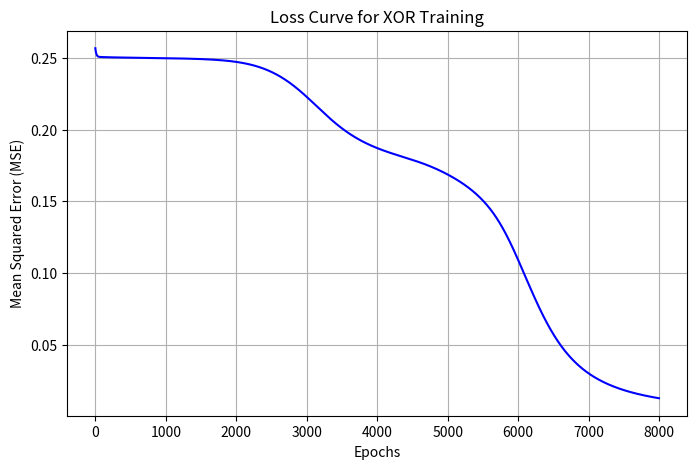

The matplotlib source for this figure:
import numpy as np
import matplotlib.pyplot as plt
loss_history = []

X = np.array([
    [0, 0],
    [0, 1],
    [1, 0],
    [1, 1]
])
y = np.array([[0], [1], [1], [0]])

input_size = 2
hidden_size = 2
output_size = 1
learning_rate = 0.1
epochs = 8000

W1 = np.random.randn(input_size, hidden_size)
b1 = np.zeros((1, hidden_size))
W2 = np.random.randn(hidden_size, output_size)
b2 = np.zeros((1, output_size))

def sigmoid(x):
    return 1 / (1 + np.exp(-x))

def sigmoid_derivative(x):
    return x * (1 - x)

for epoch in range(epochs):
    s1 = np.dot(X, W1) + b1
    x1 = sigmoid(s1)
    s2 = np.dot(x1, W2) + b2
    x2 = sigmoid(s2)
    
    loss = np.mean((y - x2) ** 2)
    loss_history.append(loss)
    
    d_x2 = x2 - y
    d_s2 = d_x2 * sigmoid_derivative(x2)
    d_W2 = np.dot(x1.T, d_s2)
    d_b2 = np.sum(d_s2, axis=0, keepdims=True)

    d_x1 = np.dot(d_s2, W2.T)
    d_s1 = d_x1 * sigmoid_derivative(x1)
    d_W1 = np.dot(X.T, d_s1)
    d_b1 = np.sum(d_s1, axis=0, keepdims=True)
    
    W1 -= learning_rate * d_W1
    b1 -= learning_rate * d_b1
    W2 -= learning_rate * d_W2
    b2 -= learning_rate * d_b2
    
print("\nFinal Predictions after training:")
for i, x in enumerate(X):
    s1 = np.dot(x, W1) + b1
    x1 = sigmoid(s1)
    s2 = np.dot(x1, W2) + b2
    x2 = sigmoid(s2)
    print(f"Input: {x} -> Predicted: {float(x2[0]):.4f} | Expected: {y[i][0]}")
    
plt.figure(figsize=(8, 5))
plt.plot(loss_history, color='blue')
plt.title("Loss Curve for XOR Training")
plt.xlabel("Epochs")
plt.ylabel("Mean Squared Error (MSE)")
plt.grid(True)
plt.show()
